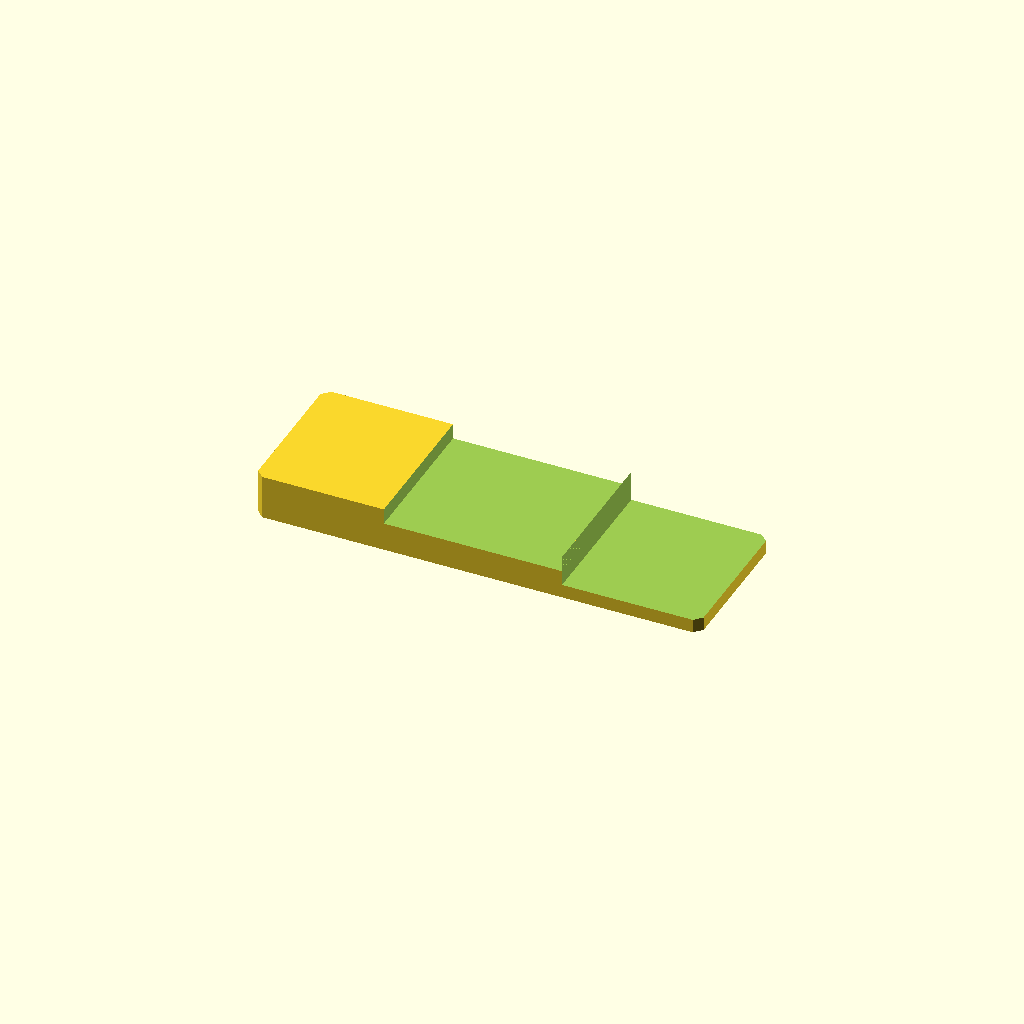
Cell 1 — every parameter at its default value.
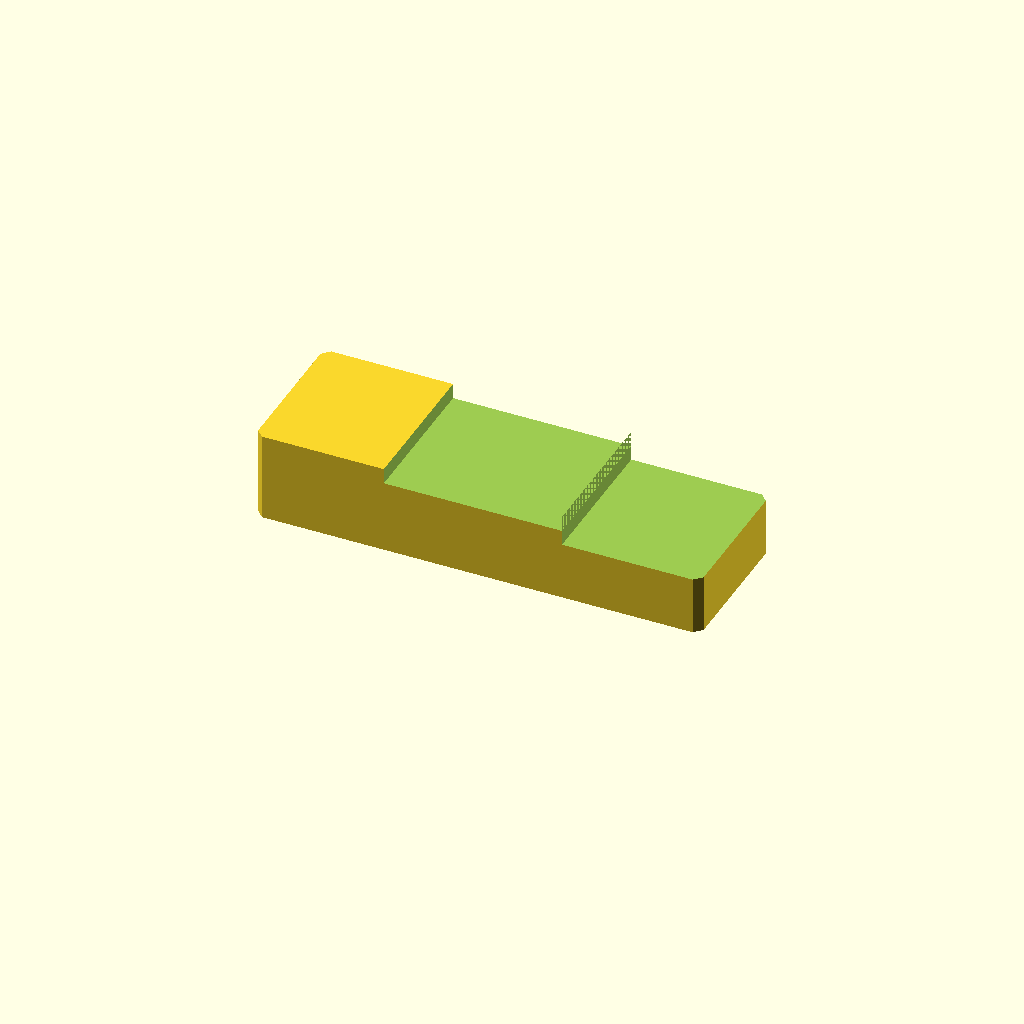
Cell 2: the same model with plate_t = 24.
One fixed orthographic camera (rotation 55°, 0°, 25°; colour scheme Cornfield) for every cell.
OpenSCAD source file optional_data/data/sketch2/steppedbars/part_0094.scad:
$fn = 32;

// ----------------------------------------------------------------------
// Stepped bar: twostep, 120 x 40 x 12/3.7 mm
// ----------------------------------------------------------------------

// --- parameters (mm) ---
bar_l = 120;              // bar length, X
bar_w = 40;               // bar width, Y
plate_t = 12;             // thickness of the thick zone, Z
thin_t = 3.7;             // thickness of the thin zone
corner_c = 2;             // corner chamfer of the bar
step_cut = 8.3;           // material removed from the thin zone
stair1_x = 34.8;          // position of the first stair
stair2_x = 82.8;          // position of the second stair
mid_t = 7.8;              // thickness of the middle zone
depth_1 = 4.2;            // depth of cut 1 from the top face
depth_2 = 8.3;            // depth of cut 2 from the top face

profile = [[2, 0], [118, 0], [120, 2], [120, 38], [118, 40], [2, 40], [0, 38], [0, 2]];  // primary outline, 8 points, counter clockwise
void_1 = [[34.8, -1], [82.8, -1], [82.8, 41], [34.8, 41]];  // first stair, 4 points
void_2 = [[82.8, -1], [121, -1], [121, 41], [82.8, 41]];  // second stair, 4 points

// --- the one profile operation ---
difference() {
  linear_extrude(height = plate_t) polygon(points = profile);
  translate([0, 0, plate_t - depth_1])
    linear_extrude(height = depth_1 + 1) polygon(points = void_1);
  translate([0, 0, plate_t - depth_2])
    linear_extrude(height = depth_2 + 1) polygon(points = void_2);
}
Customizer parameters (derived from the source; name, type, default, range or options):
bar_l: number, default 120
bar_w: number, default 40
plate_t: number, default 12
thin_t: number, default 3.7
corner_c: number, default 2
step_cut: number, default 8.3
stair1_x: number, default 34.8
stair2_x: number, default 82.8
mid_t: number, default 7.8
depth_1: number, default 4.2
depth_2: number, default 8.3
